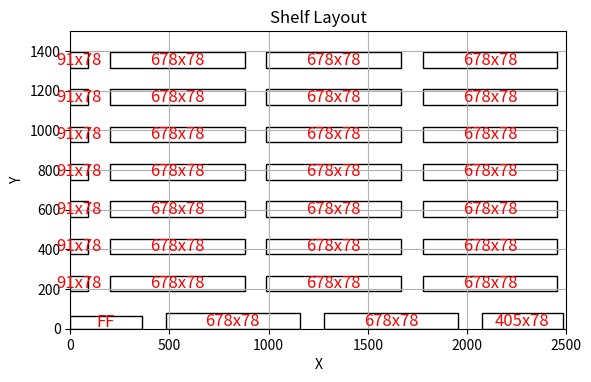

Python code for this plot:
import matplotlib.pyplot as plt
import matplotlib.patches as patches
import matplotlib
def placement_width(total_length, shelves):
    shelves.sort(reverse=True)
    num_shelves = len(shelves)
    SHELF_SPACING_WIDTH = 120

    # Initialize DP table
    DP = [0] * (total_length + 1)

    # Fill DP table
    for j in range(1, total_length + 1):
        for i in range(num_shelves):
            shelf_duration = shelves[i]
            effective_duration = shelf_duration + SHELF_SPACING_WIDTH
            if j >= effective_duration:
                DP[j] = max(DP[j], DP[j - effective_duration] + shelf_duration)

    # Backtracking to find the selected shelves
    shelf_x = []
    j = total_length
    while j > 0:
        for i in range(num_shelves):
            shelf_duration = shelves[i]
            effective_duration = shelf_duration + SHELF_SPACING_WIDTH
            if j >= effective_duration and DP[j] == DP[j - effective_duration] + shelf_duration:
                shelf_x.append(shelf_duration)
                j -= effective_duration
                break
        else:
            break  # No more shelves can fit in the remaining space
    for i in range(num_shelves):
        if total_length-(DP[total_length]+SHELF_SPACING_WIDTH*(len(shelf_x))) >= shelves[i]:
            #print(shelves[i])
            shelf_x.append(shelves[i])
            result_x = DP[total_length]+shelves[i]
            break
        else:
            result_x = DP[total_length]


    shelf_x.reverse()
    return shelf_x

def placement_height(total_length, shelves):
    # shelf durations (in length)
    num_shelves = len(shelves)
    SHELF_SPACING_HEIGHT = 110

    # Initialize DP table
    DP = [0] * (total_length + 1)

    # Fill DP table
    for j in range(1, total_length + 1):
        for i in range(num_shelves):
            shelf_duration = shelves[i]
            effective_duration = shelf_duration + SHELF_SPACING_HEIGHT
            if j >= effective_duration:
                DP[j] = max(DP[j], DP[j - effective_duration] + shelf_duration)

    # Backtracking to find the selected shelves
    shelf_y = []
    j = total_length
    while j > 0:
        for i in range(num_shelves):
            shelf_duration = shelves[i]
            effective_duration = shelf_duration + SHELF_SPACING_HEIGHT
            if j >= effective_duration and DP[j] == DP[j - effective_duration] + shelf_duration:
                shelf_y.append(shelf_duration)
                j -= effective_duration
                break
        else:
            break  # No more shelves can fit in the remaining space

    for i in range(num_shelves):
        if total_length-(DP[total_length]+SHELF_SPACING_HEIGHT*(len(shelf_y))) >= shelves[i]:
            #print(shelves[i])
            shelf_y.append(shelves[i])
            result_y = DP[total_length]+shelves[i]
            break
        else:
            result_y = DP[total_length]


    shelf_y.reverse()
    return shelf_y

def knapsack_placement(W, H, shelf_spec, shelf_height):
    shelf_x = placement_width(W, shelf_spec)
    shelf_y = placement_height(H, shelf_height)
    placement = {}
    tmp_y = 0
    i = 0
    for j in range(len(shelf_y)):
        tmp_x = 0
        for k in range(len(shelf_x)):        
            tmp_dict = {'x':tmp_x, 'y':tmp_y, 'w':shelf_x[k], 'h':78}
            placement.update({i:tmp_dict})
            tmp_x+=shelf_x[k]+110
            i+=1
        tmp_y+=188     
    return placement

def calculate_x(i, shelf_placement):
    if i == 0:
        return shelf_placement[0]['x']
    elif i == 1:
        return shelf_placement[0]['x'] + shelf_placement[0]['w'] + 120 * i
    else:
        return calculate_x(i - 1, shelf_placement) + shelf_placement[i - 1]['w'] + 120
    
def add_FF(shelf_placement,shelf_spec, max_width):
    FF_WIDTH = 360
    FF_HEIGHT = 66

    shelf_placement[0]['w'] = FF_WIDTH
    shelf_placement[0]['h'] = FF_HEIGHT

    # Now use the recursive function to set the x positions
    for i in range(len(shelf_placement)):
        if shelf_placement[i]['y']== 0:
            shelf_placement[i]['x'] = calculate_x(i, shelf_placement)
    tmp=0
    shelf_spec.sort(reverse=True)
    for i in range(len(shelf_placement)):
        if shelf_placement[i]['y']==0:
            tmp += 1
    tmp -=1
    i=0
    while shelf_placement[tmp]['x']+shelf_placement[tmp]['w'] > max_width:
        shelf_placement[tmp]['w']= shelf_spec[i]
        i+=1
    return shelf_placement



if __name__ =='__main__':
    max_width, max_height = 2500,  1500
    shelf_spec = [132, 223, 314, 405, 496, 587, 678, 91, 182, 273, 364, 455, 546]
    shelf_height = [78]
    shelf_placement = knapsack_placement(max_width, max_height, shelf_spec, shelf_height)
    shelf_placement = add_FF(shelf_placement, shelf_spec, max_width)
    
    data = shelf_placement

    num_shelf = len(shelf_placement)
    object_name = {}
    for i in range(num_shelf):
        if i ==0:
            shelf_name = 'FF'
            object_name.update({i:shelf_name})
        else:
            shelf_name = f"{int(shelf_placement[i]['w'])}x{int(shelf_placement[i]['h'])}"
            object_name.update({i:shelf_name})
  
    # Plot each object
    for object_id, object_info in data.items():
        x = object_info['x']
        y = object_info['y']
        w = object_info['w']
        h = object_info['h']
        
        plt.gca().add_patch(plt.Rectangle((x, y), w, h, fill=None, edgecolor='black', label=object_name[object_id]))
        plt.text(x + w/2, y + h/2, object_name[object_id], ha='center', va='center', color='red', fontsize=12)
        # Set plot limits and labels
    plt.xlim(0, max_width)
    plt.ylim(0,max_height)
    plt.xlabel('X')
    plt.ylabel('Y')
    plt.title('Shelf Layout')

    # Show plot
    plt.grid(True)
    plt.gca().set_aspect('equal', adjustable='box')
    plt.show()

